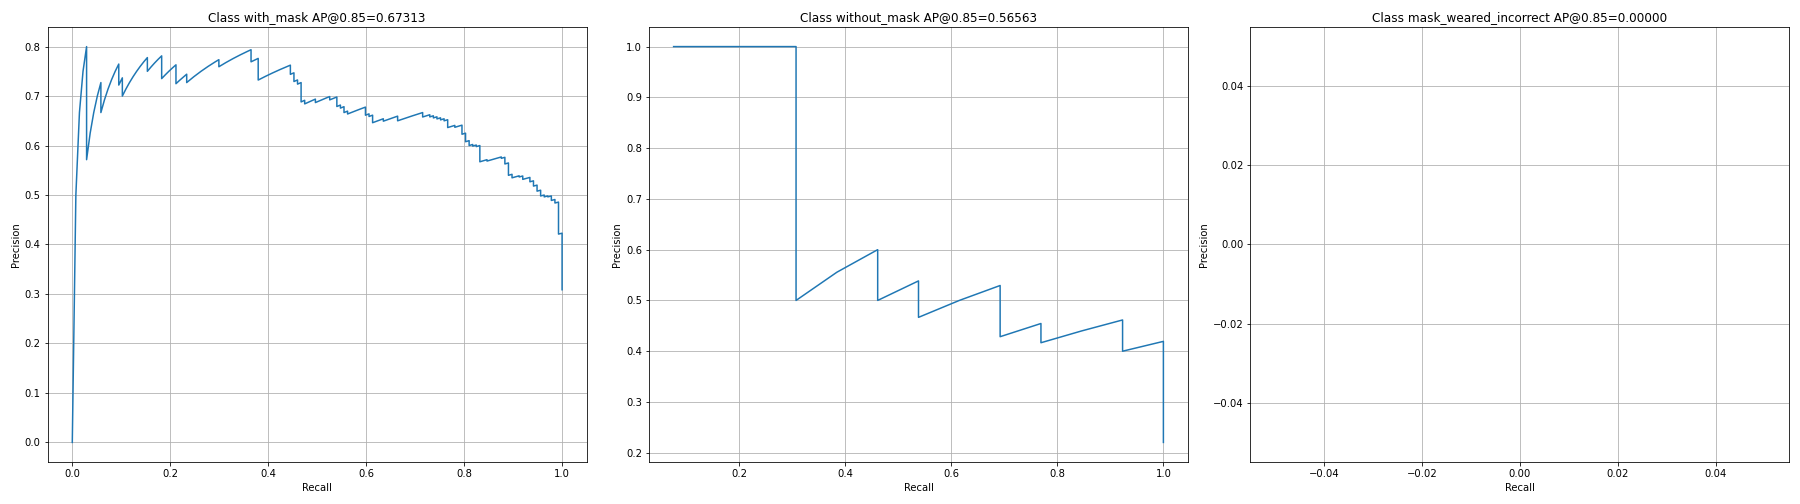

Values plotted in this chart, from the file beside it:
image_id, real_class, pred_class, iou, score, precision, recall, TPorFP
5, 2, 2, 0.8262, 0.9992, 0.0, 0.0, False
4, 2, 2, 0.9618, 0.9991, 0.5, 0.007299, True
77, 2, 2, 0.9084, 0.9991, 0.6667, 0.0146, True
47, 2, 2, 0.9146, 0.9991, 0.75, 0.0219, True
11, 2, 2, 0.9337, 0.999, 0.8, 0.0292, True
50, 2, 2, 0.0, 0.999, 0.6667, 0.0292, False
11, 2, 2, 0.8172, 0.999, 0.5714, 0.0292, False
72, 2, 2, 0.9394, 0.999, 0.625, 0.0365, True
9, 2, 2, 0.8788, 0.9989, 0.6667, 0.0438, True
27, 2, 2, 0.8616, 0.9989, 0.7, 0.05109, True
36, 2, 2, 0.9109, 0.9989, 0.7273, 0.05839, True
74, 2, 2, 0.8323, 0.9988, 0.6667, 0.05839, False
27, 2, 2, 0.8881, 0.9988, 0.6923, 0.06569, True
54, 2, 2, 0.9039, 0.9988, 0.7143, 0.07299, True
85, 2, 2, 0.893, 0.9988, 0.7333, 0.08029, True
50, 2, 2, 0.9678, 0.9988, 0.75, 0.08759, True
22, 2, 2, 0.8697, 0.9988, 0.7647, 0.09489, True
25, 2, 2, 0.7914, 0.9987, 0.7222, 0.09489, False
50, 2, 2, 0.9407, 0.9987, 0.7368, 0.1022, True
34, 2, 2, 0.6753, 0.9987, 0.7, 0.1022, False
45, 2, 2, 0.931, 0.9986, 0.7143, 0.1095, True
67, 2, 2, 0.8655, 0.9986, 0.7273, 0.1168, True
64, 2, 2, 0.9304, 0.9986, 0.7391, 0.1241, True
38, 2, 2, 0.9103, 0.9986, 0.75, 0.1314, True
71, 2, 2, 0.8903, 0.9985, 0.76, 0.1387, True
26, 2, 2, 0.9205, 0.9985, 0.7692, 0.146, True
42, 2, 2, 0.9006, 0.9985, 0.7778, 0.1533, True
40, 2, 2, 0.8427, 0.9985, 0.75, 0.1533, False
68, 2, 2, 0.8988, 0.9985, 0.7586, 0.1606, True
59, 2, 2, 0.8623, 0.9985, 0.7667, 0.1679, True
55, 2, 2, 0.8842, 0.9984, 0.7742, 0.1752, True
83, 2, 2, 0.909, 0.9984, 0.7812, 0.1825, True
83, 2, 2, 0.8189, 0.9984, 0.7576, 0.1825, False
83, 2, 2, 0.8118, 0.9984, 0.7353, 0.1825, False
74, 2, 2, 0.9273, 0.9984, 0.7429, 0.1898, True
77, 2, 2, 0.8609, 0.9984, 0.75, 0.1971, True
11, 2, 2, 0.8622, 0.9983, 0.7568, 0.2044, True
27, 2, 2, 0.9004, 0.9983, 0.7632, 0.2117, True
36, 2, 2, 0.8413, 0.9983, 0.7436, 0.2117, False
79, 2, 2, 0.7965, 0.9983, 0.725, 0.2117, False
79, 2, 2, 0.8616, 0.9983, 0.7317, 0.219, True
41, 2, 2, 0.928, 0.9983, 0.7381, 0.2263, True
34, 2, 2, 0.8519, 0.9983, 0.7442, 0.2336, True
0, 2, 2, 0.8171, 0.9982, 0.7273, 0.2336, False
5, 2, 2, 0.8626, 0.9982, 0.7333, 0.2409, True
7, 2, 2, 0.9312, 0.9982, 0.7391, 0.2482, True
20, 2, 2, 0.8939, 0.9982, 0.7447, 0.2555, True
20, 2, 2, 0.9365, 0.9982, 0.75, 0.2628, True
34, 2, 2, 0.8937, 0.9981, 0.7551, 0.2701, True
13, 2, 2, 0.9531, 0.9981, 0.76, 0.2774, True
29, 2, 2, 0.9264, 0.9981, 0.7647, 0.2847, True
79, 2, 2, 0.9156, 0.998, 0.7692, 0.292, True
72, 2, 2, 0.9014, 0.998, 0.7736, 0.2993, True
68, 2, 2, 0.7516, 0.998, 0.7593, 0.2993, False
34, 2, 2, 0.8927, 0.998, 0.7636, 0.3066, True
76, 2, 2, 0.89, 0.998, 0.7679, 0.3139, True
25, 2, 2, 0.8665, 0.998, 0.7719, 0.3212, True
81, 2, 2, 0.9477, 0.998, 0.7759, 0.3285, True
59, 2, 2, 0.8893, 0.998, 0.7797, 0.3358, True
36, 2, 2, 0.881, 0.998, 0.7833, 0.3431, True
... 457 more rows
